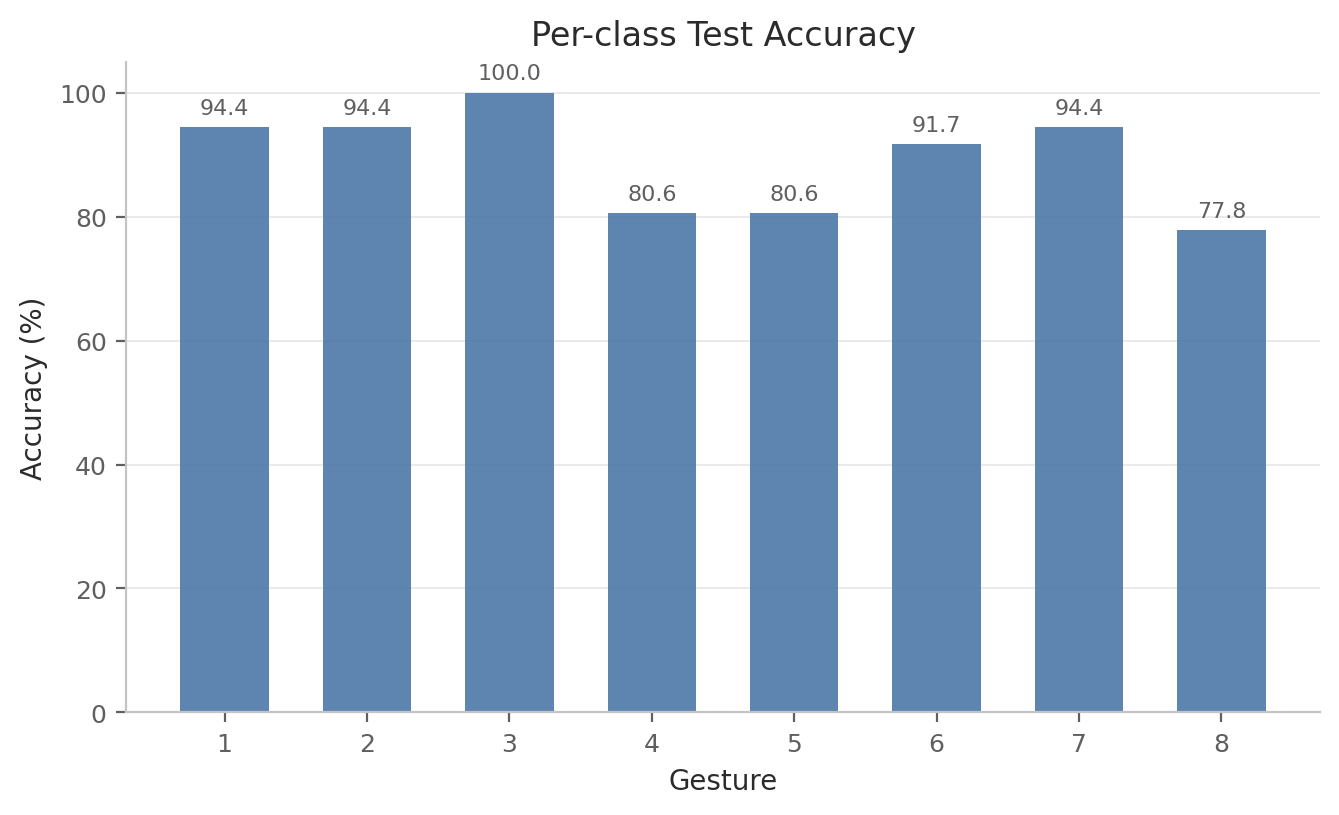

Data behind this chart, as committed beside it:
label, gesture_id, accuracy, precision, recall, f1, support
0, 1, 0.9444, 0.9189, 0.9444, 0.9315, 36
1, 2, 0.9444, 0.8718, 0.9444, 0.9067, 36
2, 3, 1.0, 0.8372, 1.0, 0.9114, 36
3, 4, 0.8056, 0.8788, 0.8056, 0.8406, 36
4, 5, 0.8056, 0.9355, 0.8056, 0.8657, 36
5, 6, 0.9167, 0.9429, 0.9167, 0.9296, 36
6, 7, 0.9444, 0.8947, 0.9444, 0.9189, 36
7, 8, 0.7778, 0.875, 0.7778, 0.8235, 36
